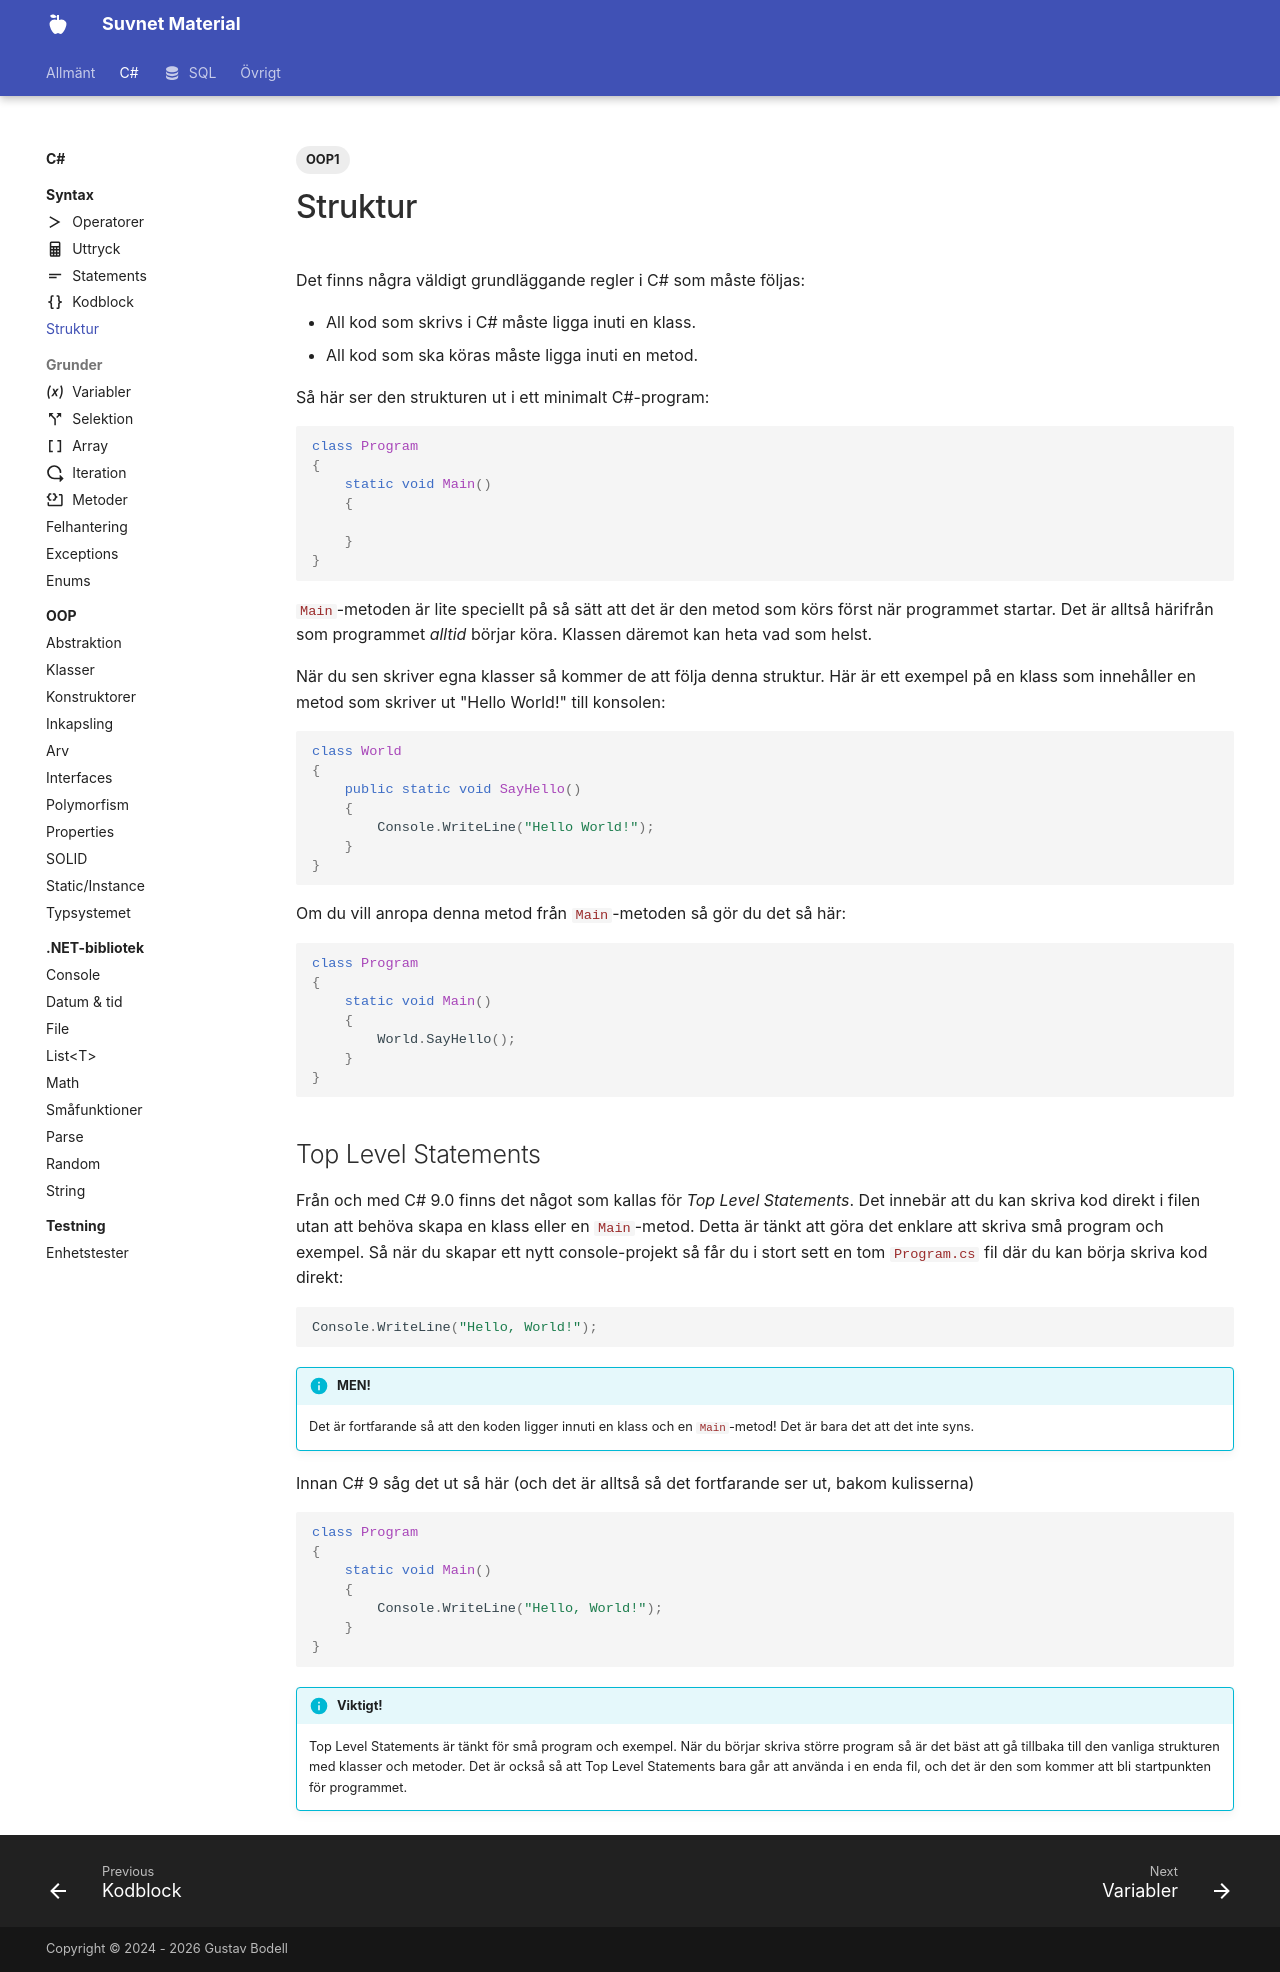

repository: suvnet25/classroom · page: material/cs/syntax/structure/index.html · generator: mkdocs

# Struktur

Det finns några väldigt grundläggande regler i C# som måste följas:

* All kod som skrivs i C# måste ligga inuti en klass.  
* All kod som ska köras måste ligga inuti en metod.

Så här ser den strukturen ut i ett minimalt C#-program:

```csharp
class Program
{
    static void Main()
    {
        
    }
}
```

`Main`-metoden är lite speciellt på så sätt att det är den metod som körs först när programmet startar. Det är alltså härifrån som programmet *alltid* börjar köra.
Klassen däremot kan heta vad som helst.

När du sen skriver egna klasser så kommer de att följa denna struktur. Här är ett exempel på en klass som innehåller en metod som skriver ut "Hello World!" till konsolen:

```csharp
class World
{
    public static void SayHello()
    {
        Console.WriteLine("Hello World!");
    }
}
```

Om du vill anropa denna metod från `Main`-metoden så gör du det så här:

```csharp
class Program
{
    static void Main()
    {
        World.SayHello();
    }
}
```

## Top Level Statements
Från och med C# 9.0 finns det något som kallas för *Top Level Statements*. Det innebär att du kan skriva kod direkt i filen utan att behöva skapa en klass eller en `Main`-metod. Detta är tänkt att göra det enklare att skriva små program och exempel. Så när du skapar ett nytt console-projekt så får du i stort sett en tom `Program.cs` fil där du kan börja skriva kod direkt:

```csharp
Console.WriteLine("Hello, World!");
```

!!! Info "MEN!"
    Det är fortfarande så att den koden ligger innuti en klass och en `Main`-metod! Det är bara det att det inte syns.

Innan C# 9 såg det ut så här (och det är alltså så det fortfarande ser ut, bakom kulisserna)

```csharp
class Program
{
    static void Main()
    {
        Console.WriteLine("Hello, World!");
    }
}
```

!!! Info "Viktigt!"
    Top Level Statements är tänkt för små program och exempel. När du börjar skriva större program så är det bäst att gå tillbaka till den vanliga strukturen med klasser och metoder. Det är också så att Top Level Statements bara går att använda i en enda fil, och det är den som kommer att bli startpunkten för programmet.
